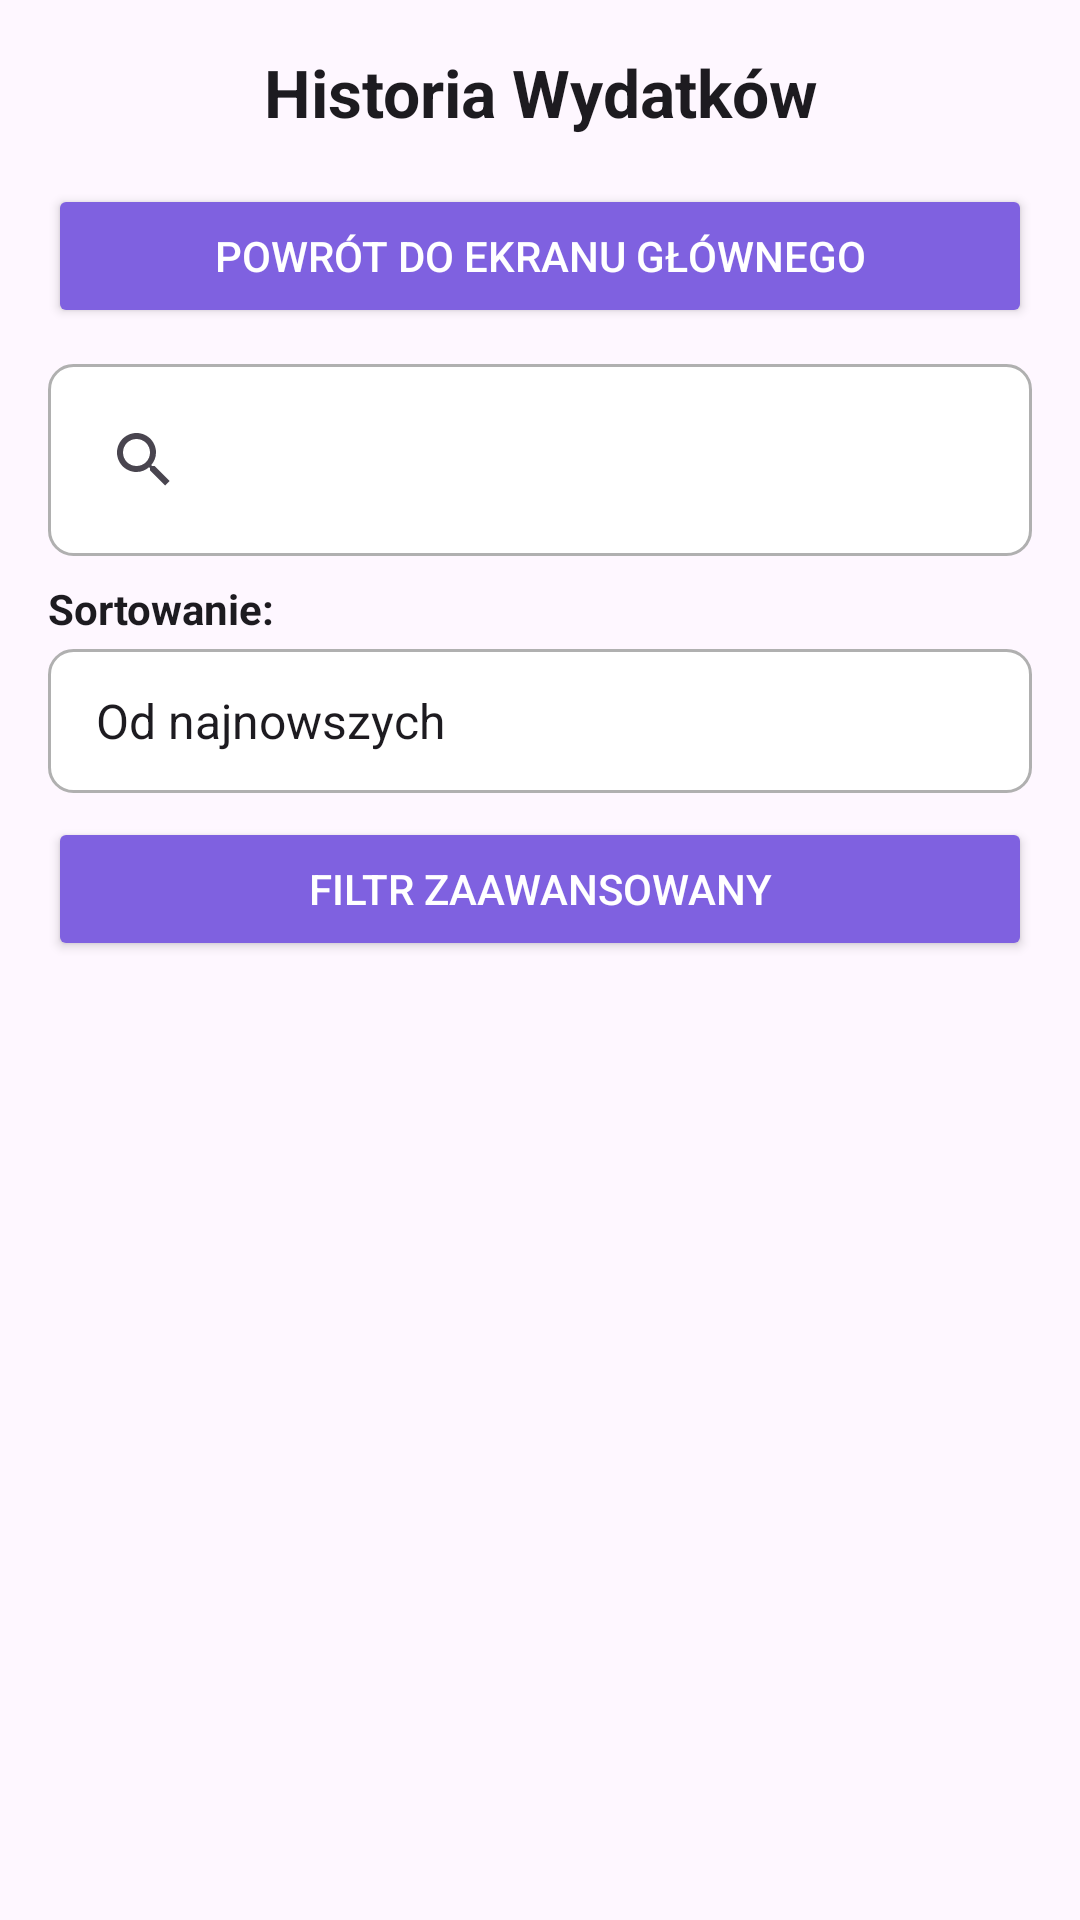

Layout XML and referenced resources for this Android screen:
<!-- AndroidManifest.xml: application theme Theme.HomeBudget -->
<!-- res/layout/activity_history.xml -->
<?xml version="1.0" encoding="utf-8"?>
<LinearLayout xmlns:android="http://schemas.android.com/apk/res/android"
    android:layout_width="match_parent"
    android:layout_height="match_parent"
    android:orientation="vertical"
    android:padding="16dp"
    android:background="?android:colorBackground">


    
    <TextView
        android:layout_width="match_parent"
        android:layout_height="wrap_content"
        android:text="Historia Wydatków"
        android:textSize="22sp"
        android:textStyle="bold"
        android:textColor="?android:textColorPrimary"
        android:gravity="center"
        android:layout_marginBottom="16dp"/>

    
    <Button
        android:id="@+id/buttonBackToMain"
        android:layout_width="match_parent"
        android:layout_height="wrap_content"
        android:text="Powrót do ekranu głównego"
        android:textColor="@color/buttonText"
        android:backgroundTint="@color/buttonBackground"
        android:layout_marginBottom="12dp"/>

    
    <androidx.appcompat.widget.SearchView
        android:id="@+id/searchView"
        android:layout_width="match_parent"
        android:layout_height="wrap_content"
        android:queryHint="Szukaj wydatku po opisie lub notatce..."
        android:iconifiedByDefault="false"
        android:background ="@drawable/shape_search_border"
        android:padding="8dp"
        android:layout_marginBottom="8dp"/>

    
    <TextView
        android:id="@+id/textSortLabel"
        android:layout_width="wrap_content"
        android:layout_height="wrap_content"
        android:text="Sortowanie:"
        android:textStyle="bold"
        android:textColor="?android:textColorPrimary"
        android:layout_marginBottom="4dp"/>
    <Spinner
        android:id="@+id/spinnerSort"
        android:layout_width="match_parent"
        android:layout_height="48dp"
        android:background="@drawable/shape_search_border"
        android:entries="@array/sort_options"
        android:padding="8dp"
        android:layout_marginBottom="8dp"/>

    
    <Button
        android:id="@+id/buttonAdvancedFilter"
        android:layout_width="match_parent"
        android:layout_height="wrap_content"
        android:text="Filtr zaawansowany"
        android:textColor="@color/buttonText"
        android:backgroundTint="@color/buttonBackground"
        android:layout_marginBottom="12dp"/>

    
    <TextView
        android:id="@+id/textEmptyState"
        android:layout_width="match_parent"
        android:layout_height="wrap_content"
        android:text="📝 Brak wydatków w historii.\nDodaj pierwszy wydatek."
        android:textSize="18sp"
        android:textColor="?android:textColorPrimary"
        android:gravity="center"
        android:padding="24dp"
        android:visibility="gone"
        android:layout_marginTop="20dp"
        android:layout_marginBottom="20dp"/>

    <androidx.recyclerview.widget.RecyclerView
        android:id="@+id/recyclerExpenses"
        android:layout_width="match_parent"
        android:layout_height="match_parent"
        android:contentDescription="Lista wydatków"/>

</LinearLayout>
<!-- resources referenced by this layout -->
<resources>
  <string-array name="sort_options">
          <item>Od najnowszych</item>
          <item>Od najstarszych</item>
          <item>Kwota: rosnąco</item>
          <item>Kwota: malejąco</item>
      </string-array>
  <color name="buttonBackground">#7F61E0</color>
  <color name="buttonText">#FFFFFFFF</color>
  <!-- drawable shape_search_border (drawable) -->
  <?xml version="1.0" encoding="utf-8"?>
  <shape xmlns:android="http://schemas.android.com/apk/res/android"
      android:shape="rectangle">
  
  
      <solid android:color="@color/dialogBackground"/>
      <stroke android:width="1dp" android:color="@color/dialogStroke"/>
      <corners android:radius="8dp"/>
  
  </shape>
  <style name="Theme.HomeBudget" parent="Base.Theme.HomeBudget" />
  <color name="dialogBackground">#FFFFFF</color>
  <color name="dialogStroke">#B0B0B0</color>
  <style name="Base.Theme.HomeBudget" parent="Theme.Material3.DayNight.NoActionBar">
          
          
      </style>
</resources>
